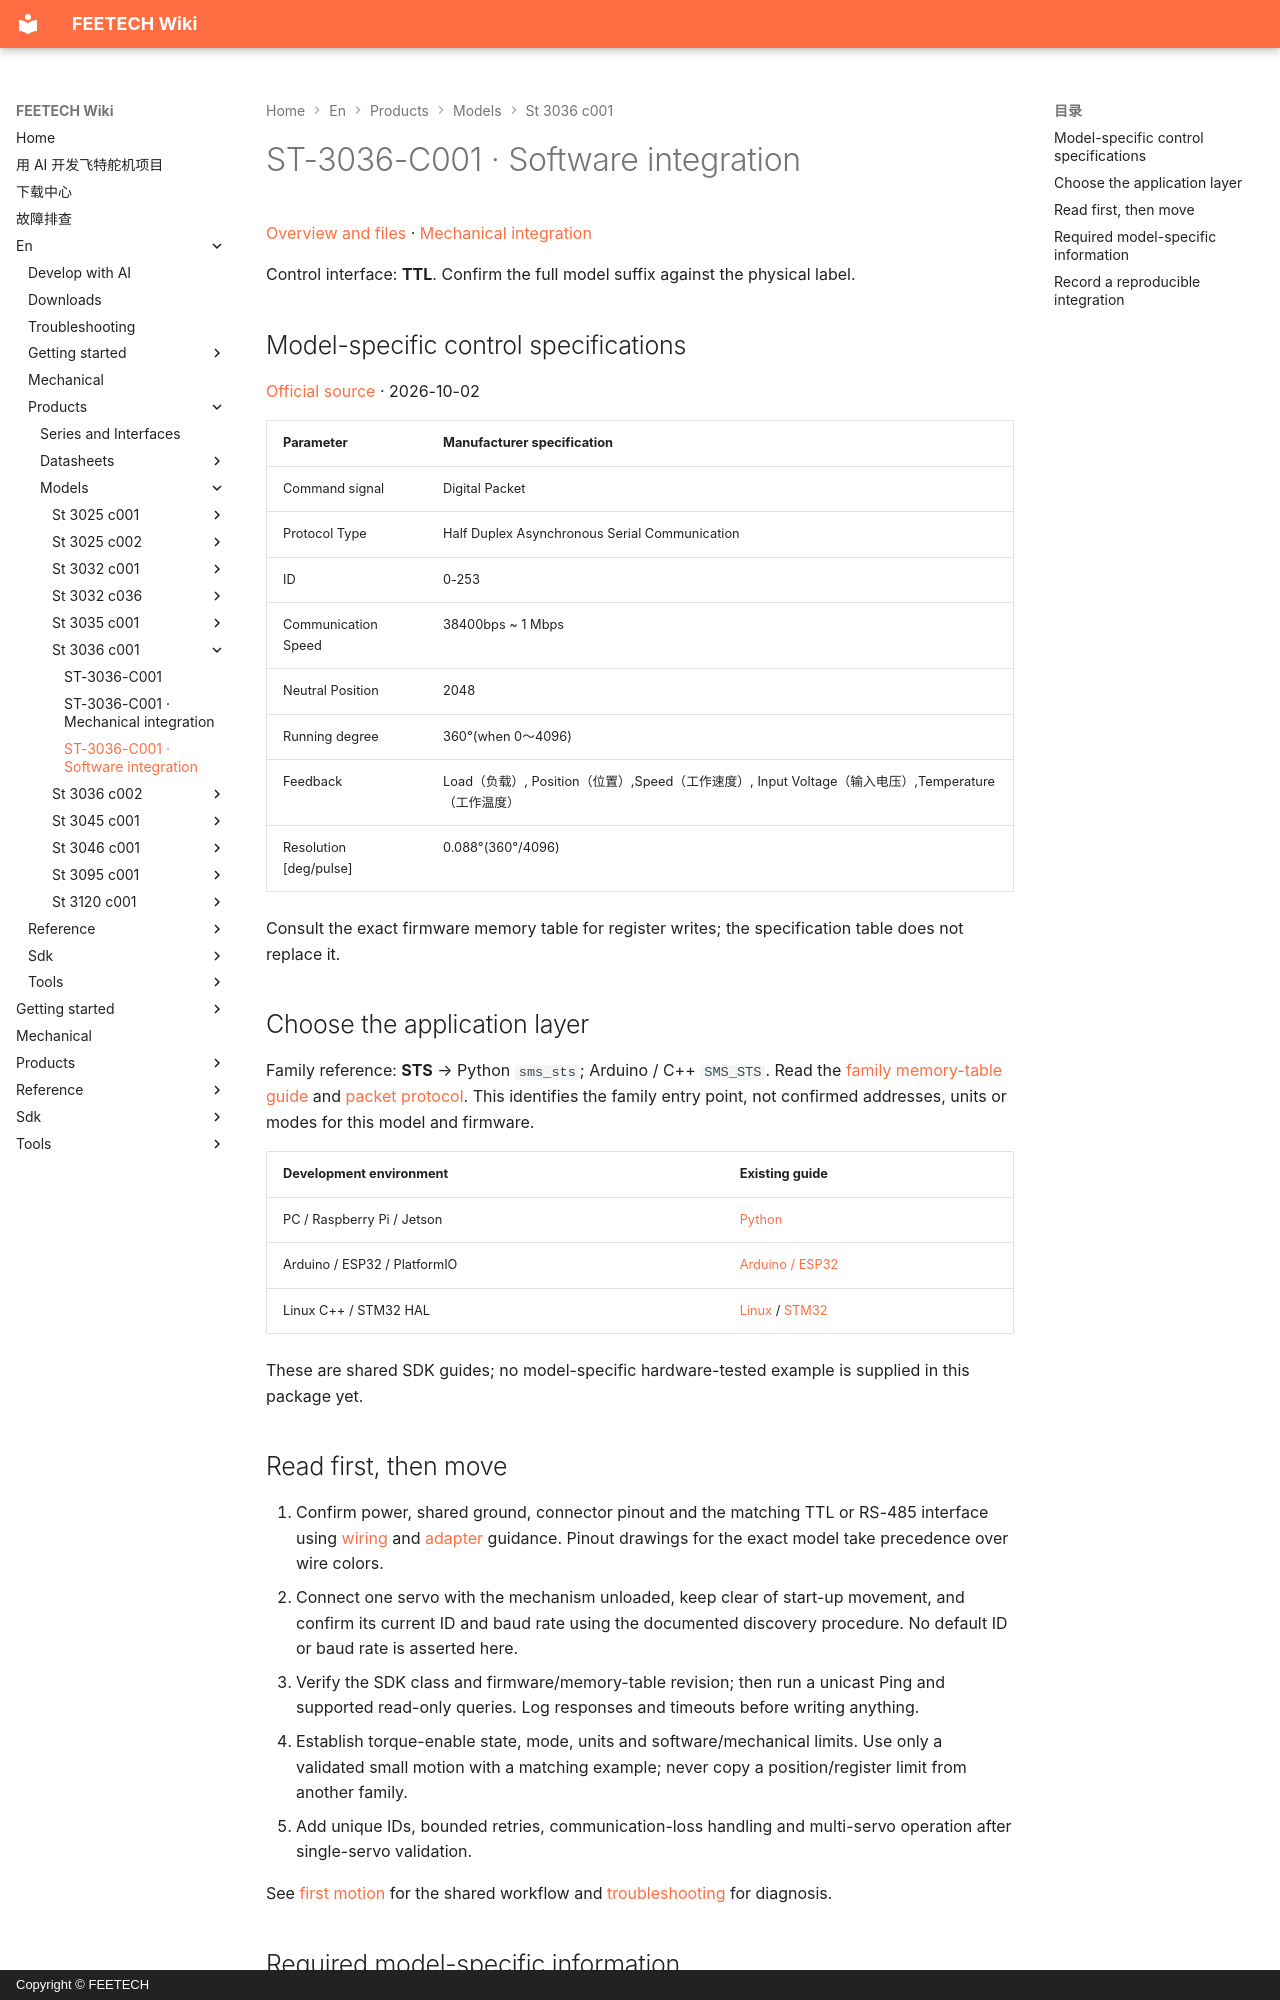

repository: ftservo/ftservo-wiki · page: en/products/models/st-3036-c001/software/index.html · generator: mkdocs · copyright: Copyright © FEETECH

# ST-3036-C001 · Software integration

[Overview and files](main.md) · [Mechanical integration](mechanical.md)

Control interface: **TTL**. Confirm the full model suffix against the physical label.

<!-- official-control:start -->
## Model-specific control specifications

[Official source](https://www.feetechrc.com/691673) · 2026-10-02

| Parameter | Manufacturer specification |
| --- | --- |
| Command signal | Digital Packet |
| Protocol Type | Half Duplex Asynchronous Serial Communication |
| ID | 0-253 |
| Communication Speed | 38400bps ~ 1 Mbps |
| Neutral Position | 2048 |
| Running degree | 360°(when 0～4096) |
| Feedback | Load（负载）, Position（位置）,Speed（工作速度）, Input Voltage（输入电压）,Temperature（工作温度） |
| Resolution [deg/pulse] | 0.088°(360°/4096) |

Consult the exact firmware memory table for register writes; the specification table does not replace it.
<!-- official-control:end -->

## Choose the application layer

Family reference: **STS** → Python `sms_sts`; Arduino / C++ `SMS_STS`. Read the [family memory-table guide](../../../reference/parameter/memory-sts.md) and [packet protocol](../../../reference/protocol/index.md). This identifies the family entry point, not confirmed addresses, units or modes for this model and firmware.

| Development environment | Existing guide |
| --- | --- |
| PC / Raspberry Pi / Jetson | [Python](../../../sdk/python.md) |
| Arduino / ESP32 / PlatformIO | [Arduino / ESP32](../../../sdk/arduino.md) |
| Linux C++ / STM32 HAL | [Linux](../../../sdk/linux.md) / [STM32](../../../sdk/stm32.md) |

These are shared SDK guides; no model-specific hardware-tested example is supplied in this package yet.
